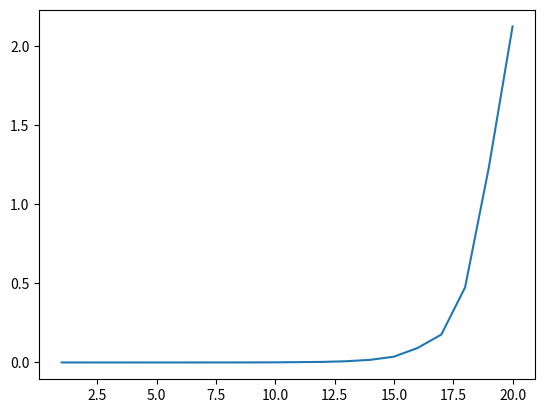

The matplotlib source for this figure:
import time
import matplotlib.pyplot as plt
import numpy as np

data = [{"nom": "action1", "cout_par_action": 20, "bénéfice": 5},
        {"nom": "action2", "cout_par_action": 30, "bénéfice": 10},
        {"nom": "action3", "cout_par_action": 50, "bénéfice": 15},
        {"nom": "action4", "cout_par_action": 70, "bénéfice": 20},
        {"nom": "action5", "cout_par_action": 60, "bénéfice": 17},
        {"nom": "action6", "cout_par_action": 80, "bénéfice": 25},
        {"nom": "action7", "cout_par_action": 22, "bénéfice": 7},
        {"nom": "action8", "cout_par_action": 26, "bénéfice": 11},
        {"nom": "action9", "cout_par_action": 48, "bénéfice": 13},
        {"nom": "action10", "cout_par_action": 34, "bénéfice": 27},
        {"nom": "action11", "cout_par_action": 42, "bénéfice": 17},
        {"nom": "action12", "cout_par_action": 110, "bénéfice": 9},
        {"nom": "action13", "cout_par_action": 38, "bénéfice": 23},
        {"nom": "action14", "cout_par_action": 14, "bénéfice": 1},
        {"nom": "action15", "cout_par_action": 18, "bénéfice": 3},
        {"nom": "action16", "cout_par_action": 8, "bénéfice": 8},
        {"nom": "action17", "cout_par_action": 4, "bénéfice": 12},
        {"nom": "action18", "cout_par_action": 10, "bénéfice": 14},
        {"nom": "action19", "cout_par_action": 24, "bénéfice": 21},
        {"nom": "action20", "cout_par_action": 114, "bénéfice": 18}]


def brute_force(table_actions):
    start = time.time()
    combinations = []
    for i in range(2**len(table_actions)):
        binary = f"{{0:0{len(table_actions)}b}}".format(i)
        actions = []
        benefice = 0
        cout_action = 0
        for j in range(len(binary)):
            if binary[j] == "1":

                actions.append(table_actions[j])
        for action in actions:
            benefice += action["cout_par_action"] * (action["bénéfice"]/100)
            cout_action += action["cout_par_action"]

        if cout_action <= 500:
            element = {"actions": actions, "bénéfice": benefice}
            combinations.append(element)
    combinations.sort(key=lambda x: x["bénéfice"], reverse=True)
    print(combinations[0]["bénéfice"])
    end = time.time()
    return end - start


if __name__ == '__main__':
    times = []
    for i in range(20):
        time_val= brute_force(data[:i])
        times.append(time_val)

    x = [i for i in range(1, 21)]
    
    print(x)

    x = np.array(x)
    y = np.array(times)
    plt.plot(x, y)

    plt.show()
